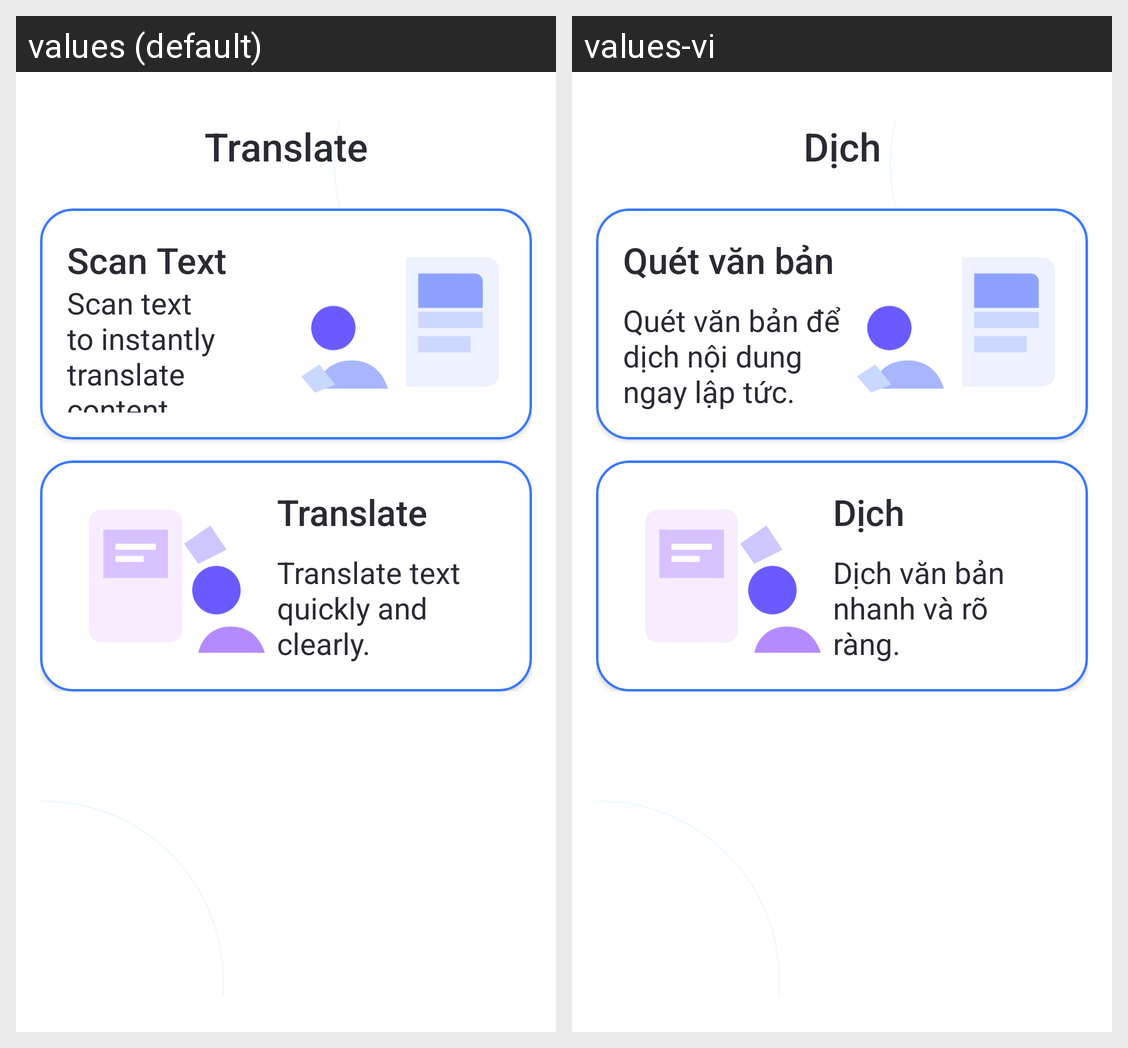

Translations of the strings shown on this Android screen, per locale in the grid:
Android screen res/layout/fragment_scan_text.xml rendered under 2 locales, left to right: values (default), values-vi. Device: Nexus 5 (rendered at 1080×1920; each locale shown at half size, 540×960, under a caption strip naming it); theme Theme.FlashCard.
Strings drawn on this screen, with the default value and each locale's value (text and hints the layout hard-codes, and strings that could not be matched under every locale, appear in the picture but are not listed):

main_home_translate_title
  values: Translate
  values-vi: Dịch

main_home_scan_title
  values: Scan Text
  values-vi: Quét văn bản

main_home_scan_desc
  values: Scan text to instantly translate content.
  values-vi: Quét văn bản để dịch nội dung ngay lập tức.

main_home_translate_desc
  values: Translate text quickly and clearly.
  values-vi: Dịch văn bản nhanh và rõ ràng.
